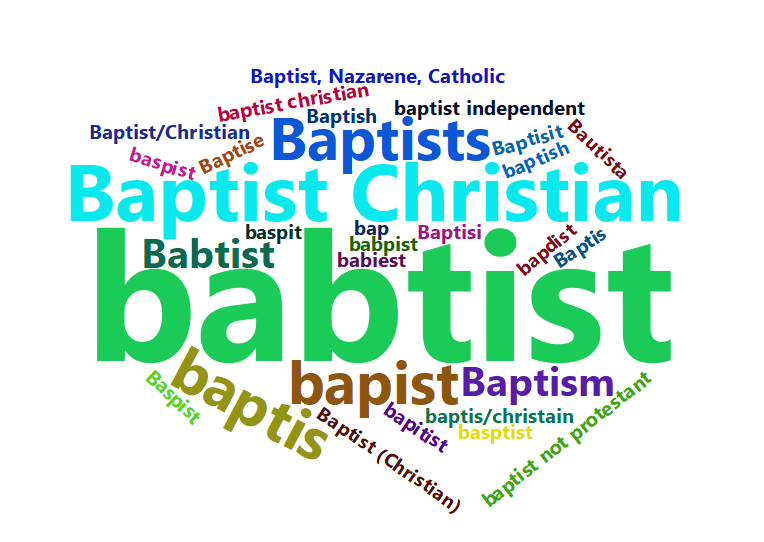

Source data for this figure (header and first rows):
relig, count, denom
babiest, 1, Baptist
babpist, 1, Baptist
babtist, 9, Baptist
Babtist, 2, Baptist
bap, 1, Baptist
bapdist, 1, Baptist
bapist, 3, Baptist
bapitist, 1, Baptist
baptis, 3, Baptist
Baptis, 1, Baptist
baptis/christain, 1, Baptist
Baptise, 1, Baptist
baptish, 1, Baptist
Baptish, 1, Baptist
Baptisi, 1, Baptist
Baptisit, 1, Baptist
Baptism, 2, Baptist
Baptist, 331, Baptist
baptist, 162, Baptist
BAPTIST, 13, Baptist
Baptist (Christian), 1, Baptist
Baptist Christian, 4, Baptist
baptist christian, 1, Baptist
baptist independent, 1, Baptist
baptist not protestant, 1, Baptist
Baptist, Nazarene, Catholic, 1, Baptist
Baptist/Christian, 1, Baptist
Baptists, 3, Baptist
baspist, 1, Baptist
Baspist, 1, Baptist
baspit, 1, Baptist
basptist, 1, Baptist
Bautista, 1, Baptist
lurthern, 1, Lutheran
lutharn, 1, Lutheran
Lutheran, 73, Lutheran
lutheran, 25, Lutheran
Lutheran/Christian, 1, Lutheran
lutheren, 1, Lutheran
Lutheren, 1, Lutheran
lutherin, 1, Lutheran
Lutherin, 1, Lutheran
luthern, 16, Lutheran
Luthern, 9, Lutheran
LUTHERN, 1, Lutheran
luthran, 1, Lutheran
Luthren, 2, Lutheran
luthren, 1, Lutheran
medithust, 1, Methodist
Mehtodist, 1, Methodist
methdist, 1, Methodist
methidis, 1, Methodist
methist, 1, Methodist
Methodist, 57, Methodist
methodist, 35, Methodist
Methodista, 1, Methodist
methohdist, 1, Methodist
metodist, 1, Methodist
non demonational, 1, ND
non demonatonal, 1, ND
... 97 more rows
